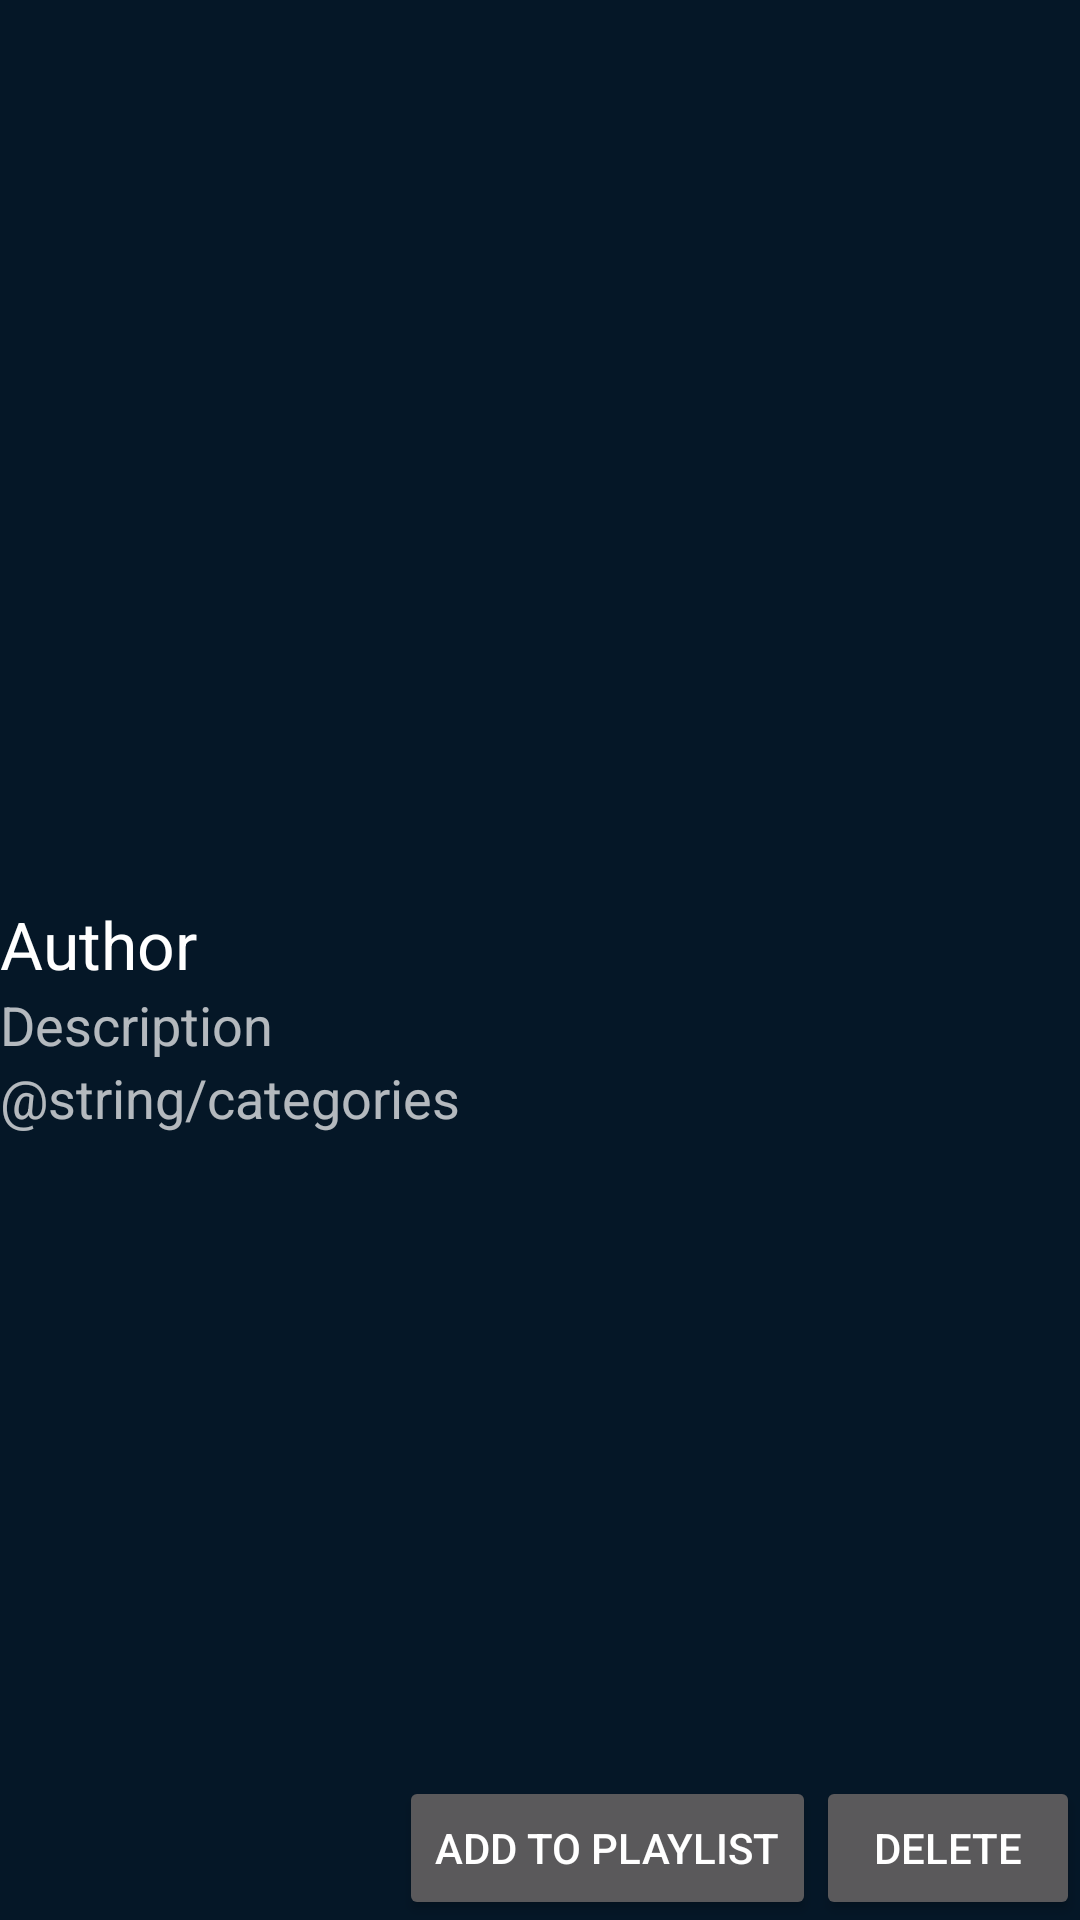

Reconstruct the res/layout file that produces this screen, plus the resources it refers to.
<!-- AndroidManifest.xml: application theme Theme.AppCompat.NoActionBar -->
<!-- res/layout/activity_media_info.xml -->
<?xml version="1.0" encoding="utf-8"?>
<RelativeLayout xmlns:android="http://schemas.android.com/apk/res/android"
    android:layout_width="match_parent"
    android:layout_height="match_parent"
    android:background="@color/background"
    android:orientation="vertical"
    android:weightSum="1">


    <ImageView
        android:layout_width="wrap_content"
        android:layout_height="300sp"
        android:id="@+id/iv_media_info_image"
        android:layout_alignParentStart="true"
        android:layout_alignParentEnd="true" />

    <TextView
        android:layout_width="wrap_content"
        android:layout_height="wrap_content"
        android:textAppearance="?android:attr/textAppearanceLarge"
        android:text="Author"
        android:id="@+id/tv_media_info_author"
        android:layout_below="@+id/iv_media_info_image"
        android:layout_alignParentStart="true" />

    <TextView
        android:layout_width="wrap_content"
        android:layout_height="wrap_content"
        android:textAppearance="?android:attr/textAppearanceMedium"
        android:text="Description"
        android:id="@+id/tv_media_info_desc"
        android:layout_below="@+id/tv_media_info_author"
        android:layout_alignParentStart="true" />

    <TextView
        android:layout_width="wrap_content"
        android:layout_height="wrap_content"
        android:textAppearance="?android:attr/textAppearanceMedium"
        android:text="@string/categories"
        android:id="@+id/textView"
        android:layout_below="@+id/tv_media_info_desc"
        android:layout_alignParentStart="true" />

    <GridView
        android:layout_width="wrap_content"
        android:layout_height="wrap_content"
        android:id="@+id/gridView_imageinfo"
        android:numColumns="auto_fit"
        android:layout_alignParentEnd="true"
        android:layout_below="@+id/textView"
        android:layout_above="@+id/delete_image_button" />

    <Button
        android:text="Delete"
        android:layout_width="wrap_content"
        android:layout_height="wrap_content"
        android:id="@+id/delete_image_button"
        android:layout_alignParentBottom="true"
        android:layout_alignParentEnd="true" />

    <Button
        android:text="Add to Playlist"
        android:layout_width="wrap_content"
        android:layout_height="wrap_content"
        android:id="@+id/btn_addplaylist"
        android:layout_alignParentBottom="true"
        android:layout_toStartOf="@+id/delete_image_button" />

    <RelativeLayout
        android:id="@+id/playlist_layout_id"
        android:layout_width="200sp"
        android:layout_height="200sp"
        android:background="@color/border"
        android:visibility="gone"
        android:layout_below="@+id/tv_media_info_desc"
        android:layout_alignStart="@+id/btn_addplaylist"
        android:layout_marginStart="38dp">
        <ListView
            android:id="@+id/lv_playlist_choose"
            android:layout_width="wrap_content"
            android:layout_height="wrap_content">
        </ListView>
    </RelativeLayout>

</RelativeLayout>
<!-- resources referenced by this layout -->
<resources>
  <color name="background">#051727</color>
  <color name="border">#183650</color>
  <string name="categories">Categorieën</string>
</resources>
